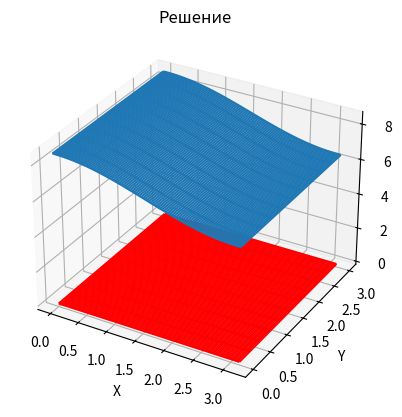

Here is the Python script that generated this plot:
import matplotlib.pyplot as plt
import numpy as np
import math as mt
from mpl_toolkits.mplot3d import axes3d
from tqdm import tqdm
import sys

# * Объявим некоторые 
L, T = mt.pi, mt.pi # * x in (0, L) и длина расчетного промежутка по времени 
H = 3 # * y in (0, H) 
N = 101 # * число узлов по x 
M = 101 # * число узлов по y 

hx = L / (N-1) # * шаг по x 
hy = H / (M-1) # * шаг по y 

# J = 2 + round(2 * T * mt.sqrt(1 / hx ** 2 + 1 / hy ** 2))
J = 101

tau =  T / (J-1) # * шаг по t 
x = np.zeros((N, )) # * массив узлов по x 
y = np.zeros((M, )) # * массив узлов по y 
t = np.zeros((J, )) # * массив узлов по t 

# * Задание сетки---------------------------------------------------- 

for n in range(N):
    x[n] = n * hx / 2 - (n + 1) * hx
for m in range(M):
    y[m] = m * hy / 2 - (m + 1) * hy
for j in range(J):
    t[j] = j * tau

# * ------------------------------------------------------------------ 
# *  Аналитическое решение-------------------------------------------- 

u = np.zeros((M, N, J))
for j in range(J):
    for n in range(N):
        for m in range(M):
            u[m, n, j] = (np.exp(-4 * t[j]) + (1 / 17) * (4 * np.sin(t[j]) - np.cos(t[j]) + np.exp(-4 * t[j]))) * np.cos(x[n]) * np.cos(y[m]/3)


# * ----------------------------------------------------------------- 
# * Численное решение------------------------------------------------ 

v, err = np.zeros((M, N, J)), np.zeros((M, N, J)) # * численное решение и погрешность 

# * Начальные условия:
for n in range(N):
    for m in range(M):
        v[m, n, 0] = np.cos(x[n])

w = np.zeros((M, N)) # * вспомогательная функция при переходе со слоя на слой 
alpha_x=np.zeros((N-1, )) 
beta_x=np.zeros((N-1, )) 
alpha_y=np.zeros((M-1, )) 
beta_y=np.zeros((M-1, )) 
Ay = 2 * tau / hy**2
By = 2 * tau / hy**2
Ax = 2 * tau / hx**2
Bx = 2 * tau / hx**2
Cx = (1 + 4 * tau / hx**2) 
Cy = (1 + 4 * tau / hy**2)

for j in tqdm(range(J-1)):
    # * вычисление вспомогательной функции w ?----------------------- 
    for m in range(1, M-1):
        alpha_x[0] = 1
        # * прямой ход прогонки по x--------------------------------- 
        for n in range(1, N-1):
            F = 1 / 2 * (v[m-1, n, j] - 2 * v[m, n, j] + v[m+1, n, j]) * 4 * tau / hx**2 + v[m, n, j] * 4 + 2 * tau * np.cos(x[n]) * np.sin(t[j] + tau / 2)
            alpha_x[n] = Bx / (Cx - Ax * alpha_x[n-1])
            beta_x[n] = (F + Ax * beta_x[n-1]) / (Cx - Ax * alpha_x[n-1])

        # * обратный ход прогонки по x-------------------------------
        w[m, N-1] = beta_x[N-2] / (1 - alpha_x[N-2])
        for n in range(N-2, -1, -1):
            w[m, n] = alpha_x[n] * w[m, n+1] + beta_x[n]

        w[m, N-1] = w[m, N-2]
        w[m, 0] = w[m, 1]
        # * вычисление функции v на новом слое по времени------------ 
        alpha_y[0] = 1

    for n in range(1, N-1):
        
        # * прямой ход прогонки по y--------------------------------- 
        for m in range(1, M-1):
            F = 1 / 2 * (w[m, n-1] - 2 * w[m, n] + w[m, n+1]) * 4 * tau / hy**2 + w[m, n] * 4 + 2 * tau * np.cos(x[n]) * np.sin(t[j] + tau / 2) 
            alpha_y[m] = By / (Cy - Ay * alpha_y[m-1])
            beta_y[m] = (F + Ay * beta_y[m-1]) / (Cy - Ay * alpha_y[m-1])
            
        # * обратный ход прогонки по y-------------------------------
        v[M-1, n, j+1] = beta_y[M-2] / (1 - alpha_y[M-2])
        err[M-1, n, j+1] = v[M-1, n, j+1] - u[M-1, n, j+1]
        for m in range(M-2, -1, -1):
            v[m, n, j+1] = alpha_y[m] * v[m+1, n, j+1] + beta_y[m]
            err[m, n, j+1] = v[m, n, j+1] - u[m, n, j+1]

    # * граничные условия:
    for m in range(M):
        v[m, 0, j+1] = v[m, 1, j+1]
        err[m, 0, j+1] = v[m, 0, j+1] - u[m, 0, j+1]
        v[m, N-1, j+1] = v[m, N-2, j+1]
        err[m, N-1, j+1] = v[m, N-1, j+1] - u[m, N-1, j+1]

    for n in range(N):
        v[0, n, j+1] = v[1, n, j+1]
        err[0, n, j+1] = v[0, n, j+1] - u[0, n, j+1]
        v[M-1, n, j+1] = v[M-2, n, j+1] 
        err[M-1, n, j+1] = v[M-1, n, j+1] - u[M-1, n, j+1]

j_ = 20

ym = np.linspace(0, H, num=M)
xn = np.linspace(0, L, num=N)
X, Y = np.meshgrid(xn, ym)
fig = plt.figure()
ax = fig.add_subplot(111, projection='3d')
print(v.shape, X.shape, Y.shape, v[:, :, j_].shape)
surf_1 = ax.plot_wireframe(X, Y, v[:, :, j_], rstride=10, cstride=1)
surf_2 = ax.plot_wireframe(X, Y, u[:, :, j_], rstride=10, cstride=1, color='r')

plt.title('Решение')
plt.xlabel('X')
plt.ylabel('Y')
plt.show()
